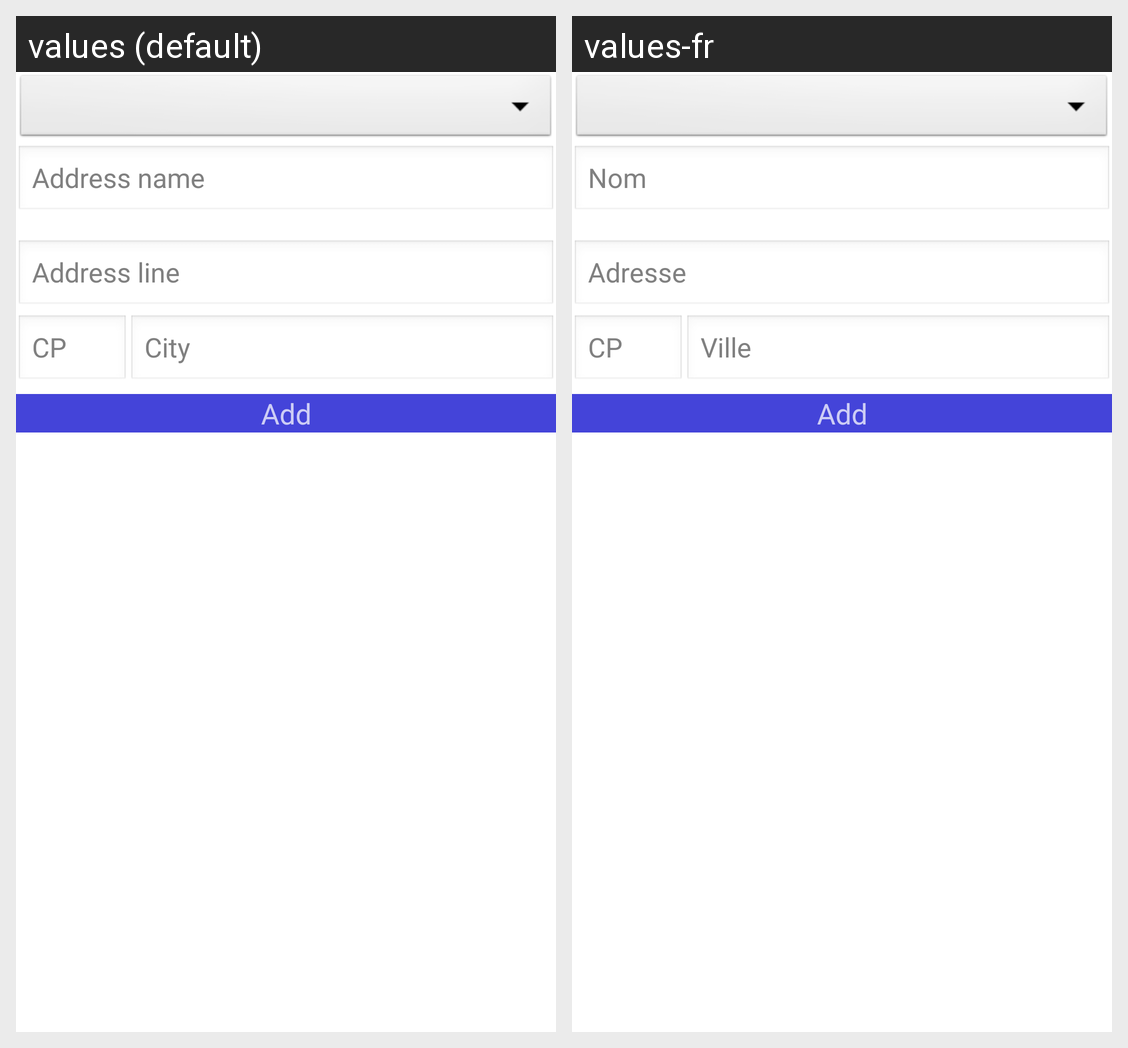

Strings drawn on this Android screen and how each of the app's shown locales translates them:
Android screen res/layout/element_address.xml rendered under 2 locales, left to right: values (default), values-fr. Device: Nexus 5 (rendered at 1080×1920; each locale shown at half size, 540×960, under a caption strip naming it); theme AppTheme.
Strings drawn on this screen, with the default value and each locale's value (text and hints the layout hard-codes, and strings that could not be matched under every locale, appear in the picture but are not listed):

hint_address_name
  values: Address name
  values-fr: Nom

hint_address_line_1
  values: Address line
  values-fr: Adresse

hint_address_postal_code
  values: CP
  values-fr: CP

hint_address_city
  values: City
  values-fr: Ville

button_text_add
  values: Add
  values-fr: Add
